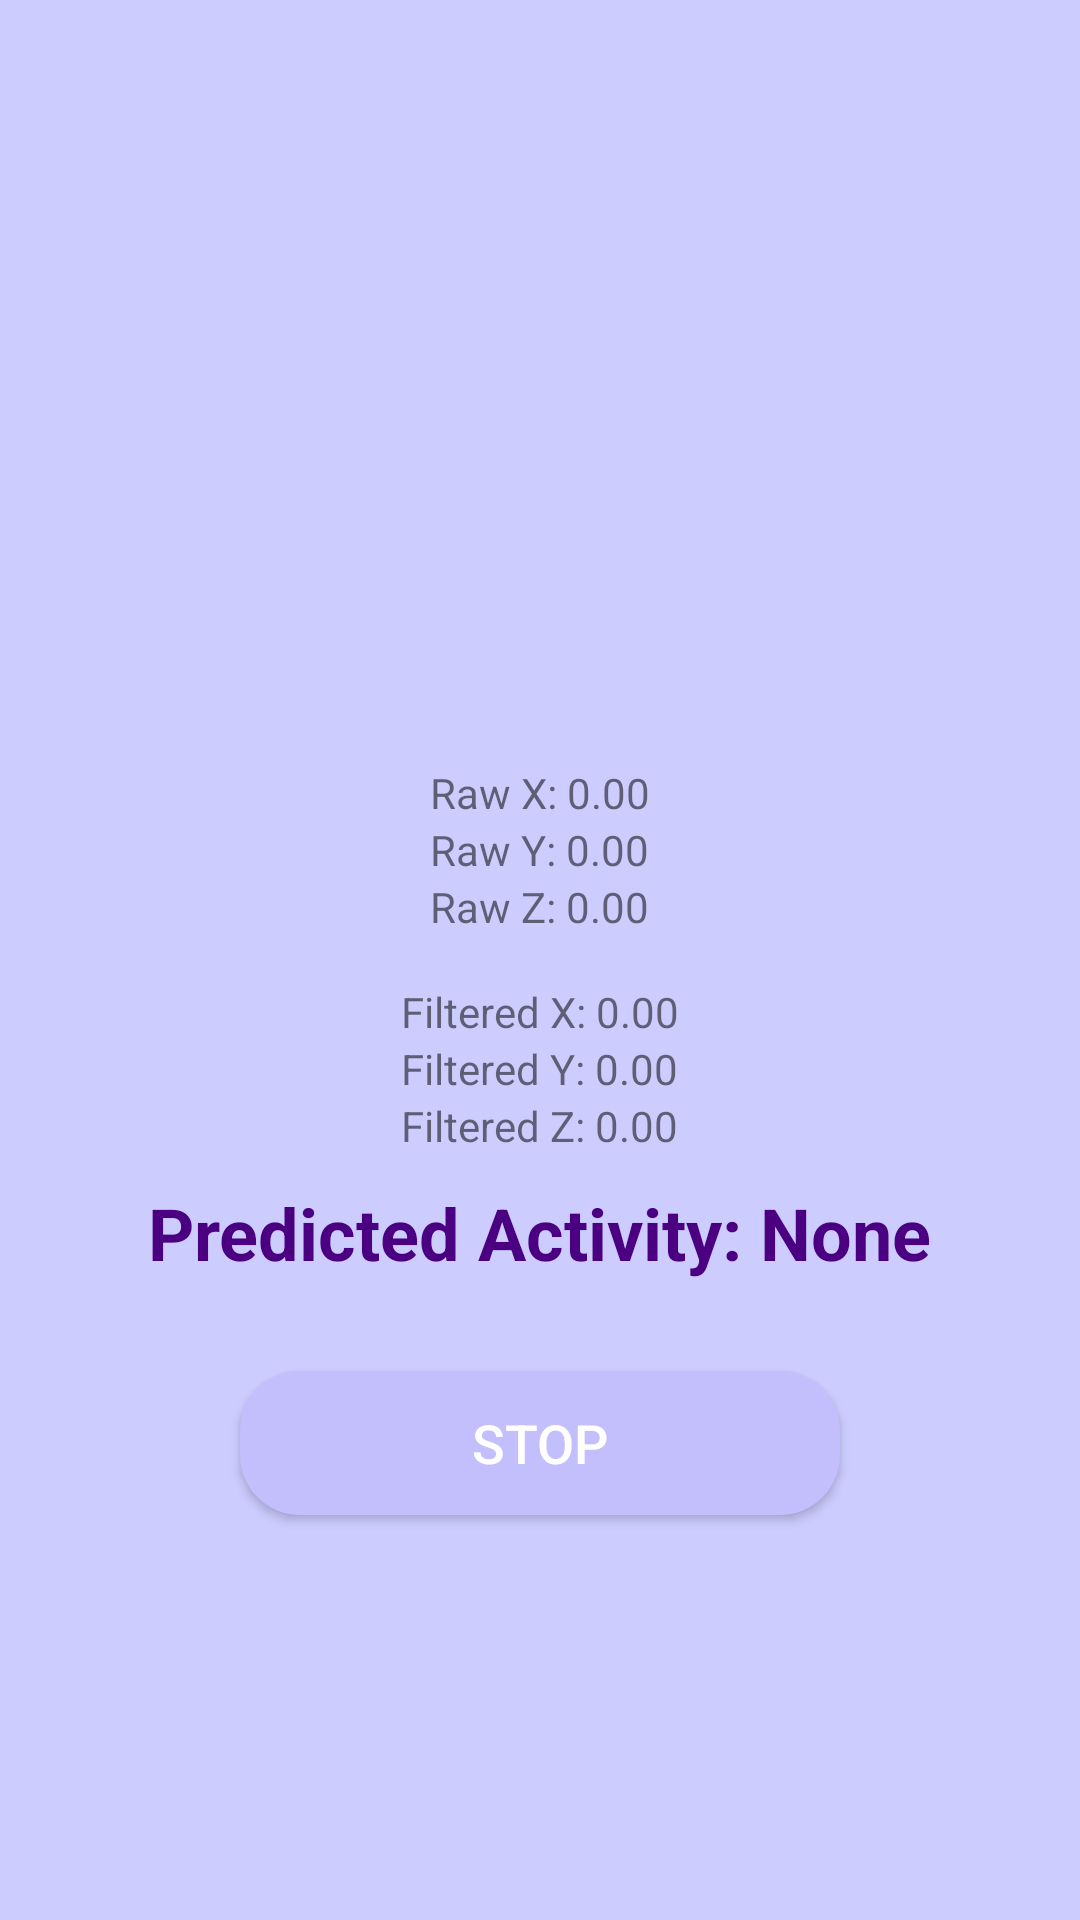

Reconstruct the res/layout file that produces this screen, plus the resources it refers to.
<!-- AndroidManifest.xml: application theme Theme.AppCompat.Light.DarkActionBar -->
<!-- res/layout/activity_prediction.xml -->
<?xml version="1.0" encoding="utf-8"?>
<LinearLayout xmlns:android="http://schemas.android.com/apk/res/android"
    xmlns:tools="http://schemas.android.com/tools"
    android:layout_width="match_parent"
    android:layout_height="match_parent"
    android:orientation="vertical"
    android:gravity="center"
    android:background="#CCCCFF"
    android:padding="20dp">

    <ImageView
        android:id="@+id/predictionLogo"
        android:layout_width="100dp"
        android:layout_height="100dp"
        android:src="@drawable/logo"
        android:layout_marginBottom="20dp"/>
    
    <TextView
        android:id="@+id/rawX"
        android:layout_width="wrap_content"
        android:layout_height="wrap_content"
        android:text="Raw X: 0.00"/>

    <TextView
        android:id="@+id/rawY"
        android:layout_width="wrap_content"
        android:layout_height="wrap_content"
        android:text="Raw Y: 0.00"/>

    <TextView
        android:id="@+id/rawZ"
        android:layout_width="wrap_content"
        android:layout_height="wrap_content"
        android:text="Raw Z: 0.00"/>

    
    <TextView
        android:id="@+id/filteredX"
        android:layout_width="wrap_content"
        android:layout_height="wrap_content"
        android:text="Filtered X: 0.00"
        android:layout_marginTop="16dp"/>

    <TextView
        android:id="@+id/filteredY"
        android:layout_width="wrap_content"
        android:layout_height="wrap_content"
        android:text="Filtered Y: 0.00"/>

    <TextView
        android:id="@+id/filteredZ"
        android:layout_width="wrap_content"
        android:layout_height="wrap_content"
        android:text="Filtered Z: 0.00"/>

    
    <TextView
        android:id="@+id/predictionText"
        android:layout_width="wrap_content"
        android:layout_height="wrap_content"
        android:text="Predicted Activity: None"
        android:textSize="24sp"
        android:textColor="#4B0082"
        android:textStyle="bold"
        android:padding="10dp"/>

    <Button
        android:id="@+id/stopButton"
        android:layout_width="200dp"
        android:layout_height="wrap_content"
        android:text="Stop"
        android:textSize="18sp"
        android:textColor="#FFFFFF"
        android:background="@drawable/button_bg"
        android:layout_marginTop="20dp"/>

</LinearLayout>
<!-- resources referenced by this layout -->
<resources>
  <!-- drawable button_bg (drawable) -->
  <?xml version="1.0" encoding="utf-8"?>
  <selector xmlns:android="http://schemas.android.com/apk/res/android">
      <item android:state_pressed="true">
          <shape android:shape="rectangle">
              <solid android:color="#A7A3FF"/>
              <corners android:radius="20dp"/>
          </shape>
      </item>
      <item>
          <shape android:shape="rectangle">
              <solid android:color="#C3BFFD"/>
              <corners android:radius="20dp"/>
          </shape>
      </item>
  </selector>
</resources>
